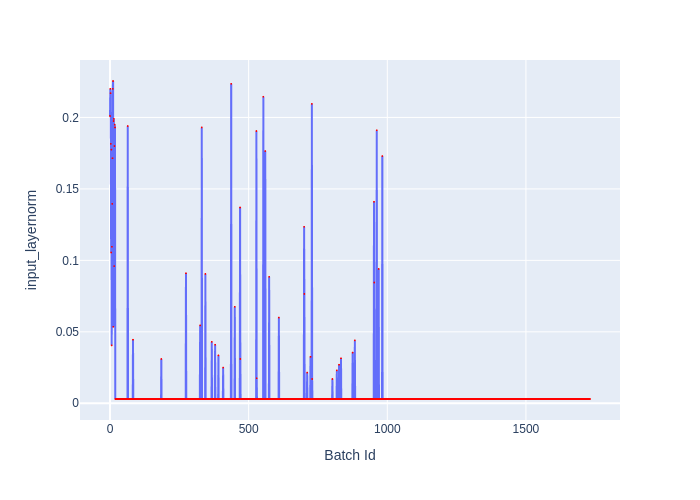

Data behind this chart, as committed beside it:
Batch Id, input_layernorm
0, 0.201
1, 0.22
2, 0.217
3, 0.1815
4, 0.1055
5, 0.1775
6, 0.0405
7, 0.1095
8, 0.1395
9, 0.1715
10, 0.22
11, 0.2255
12, 0.0535
13, 0.1975
14, 0.199
15, 0.096
16, 0.18
17, 0.195
18, 0.193
19, 0.003
20, 0.003
21, 0.003
22, 0.003
23, 0.003
24, 0.003
25, 0.003
26, 0.003
27, 0.003
28, 0.003
29, 0.003
30, 0.003
31, 0.003
32, 0.003
33, 0.003
34, 0.003
35, 0.003
36, 0.003
37, 0.003
38, 0.003
39, 0.003
40, 0.003
41, 0.003
42, 0.003
43, 0.003
44, 0.003
45, 0.003
46, 0.003
47, 0.003
48, 0.003
49, 0.003
50, 0.003
51, 0.003
52, 0.003
53, 0.003
54, 0.003
55, 0.003
56, 0.003
57, 0.003
58, 0.003
59, 0.003
... 1,672 more rows
